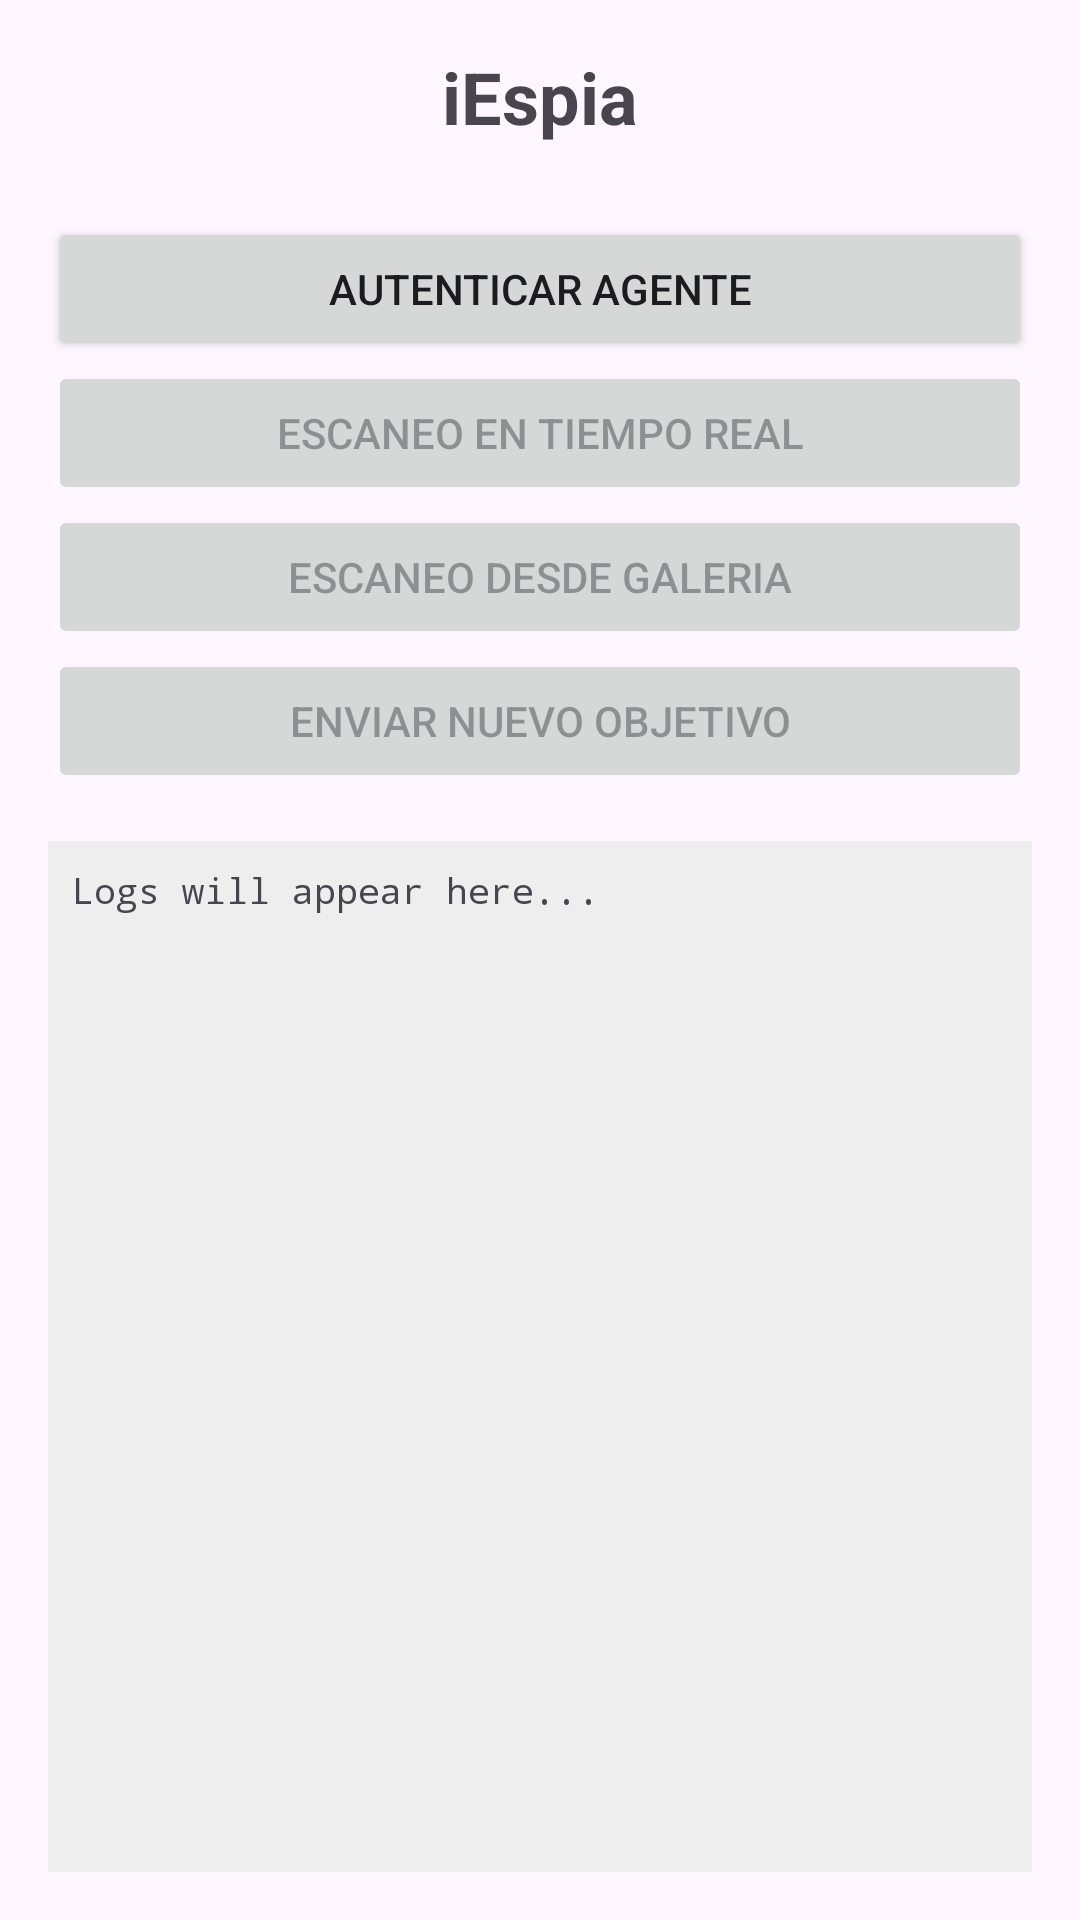

Layout XML and referenced resources for this Android screen:
<!-- AndroidManifest.xml: application theme Theme.IEspia -->
<!-- res/layout/activity_main.xml -->
<?xml version="1.0" encoding="utf-8"?>
<LinearLayout xmlns:android="http://schemas.android.com/apk/res/android"
    android:layout_width="match_parent"
    android:layout_height="match_parent"
    android:orientation="vertical"
    android:padding="16dp"
    android:id="@+id/main">

    <TextView
        android:layout_width="wrap_content"
        android:layout_height="wrap_content"
        android:text="iEspia"
        android:textSize="24sp"
        android:textStyle="bold"
        android:layout_gravity="center_horizontal"
        android:layout_marginBottom="24dp"/>

    <Button
        android:id="@+id/btnLogin"
        android:layout_width="match_parent"
        android:layout_height="wrap_content"
        android:text="Autenticar agente" />

    <Button
        android:id="@+id/btnScan"
        android:layout_width="match_parent"
        android:layout_height="wrap_content"
        android:text="Escaneo en tiempo real"
        android:enabled="false" />

    <Button
        android:id="@+id/btnGallery"
        android:layout_width="match_parent"
        android:layout_height="wrap_content"
        android:text="Escaneo desde galeria"
        android:enabled="false" />

    <Button
        android:id="@+id/btnAddTarget"
        android:layout_width="match_parent"
        android:layout_height="wrap_content"
        android:text="Enviar nuevo objetivo"
        android:enabled="false" />

    <ScrollView
        android:layout_width="match_parent"
        android:layout_height="0dp"
        android:layout_weight="1"
        android:layout_marginTop="16dp"
        android:background="#EEE">
        <TextView
            android:id="@+id/tvLogs"
            android:layout_width="match_parent"
            android:layout_height="wrap_content"
            android:padding="8dp"
            android:text="Logs will appear here..."
            android:fontFamily="monospace"
            android:textSize="12sp"/>
    </ScrollView>

</LinearLayout>
<!-- resources referenced by this layout -->
<resources>
  <style name="Theme.IEspia" parent="Base.Theme.IEspia" />
  <style name="Base.Theme.IEspia" parent="Theme.Material3.DayNight.NoActionBar">
          
          
      </style>
</resources>
